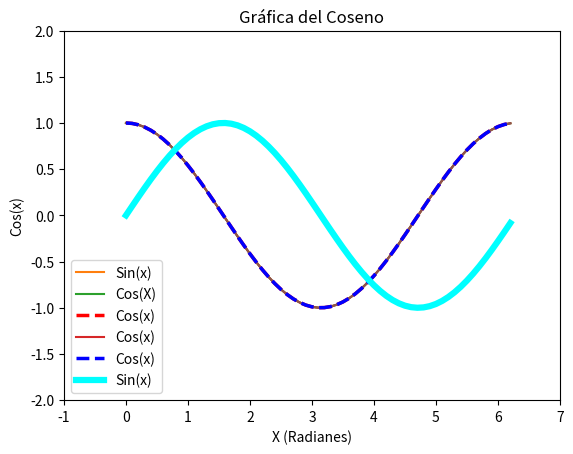
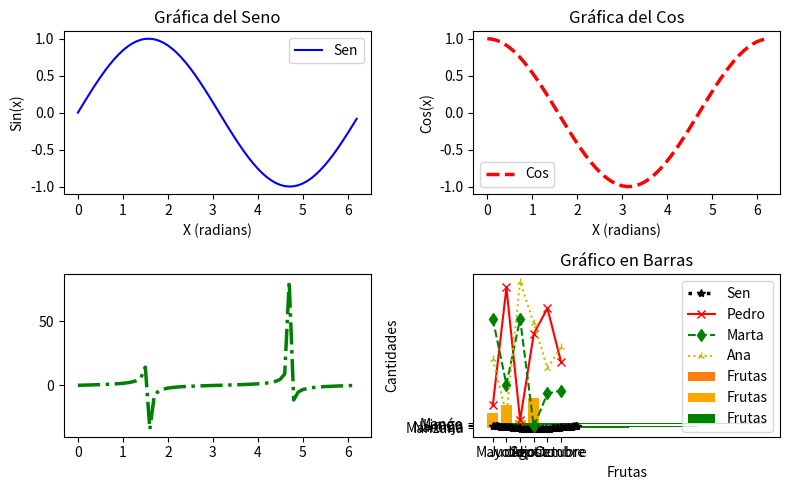
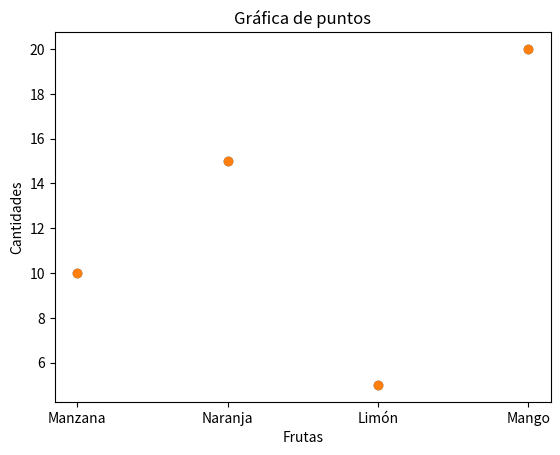
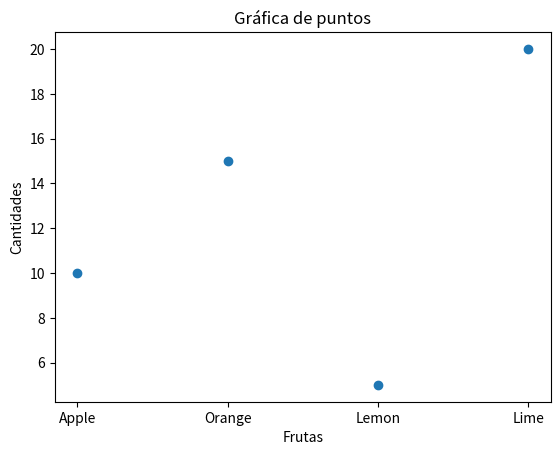
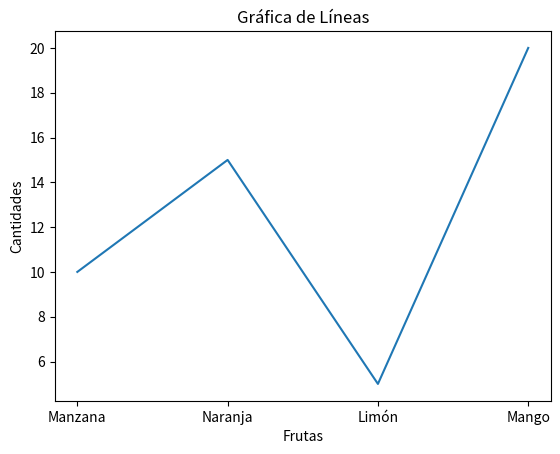
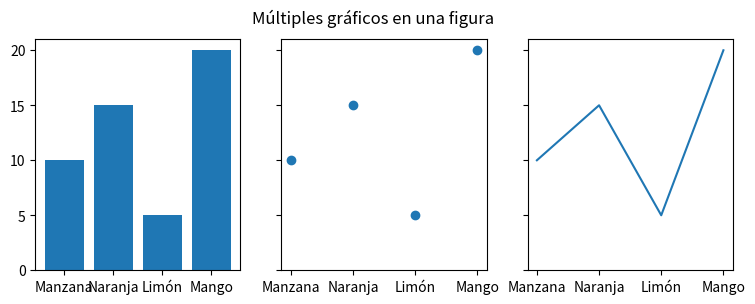
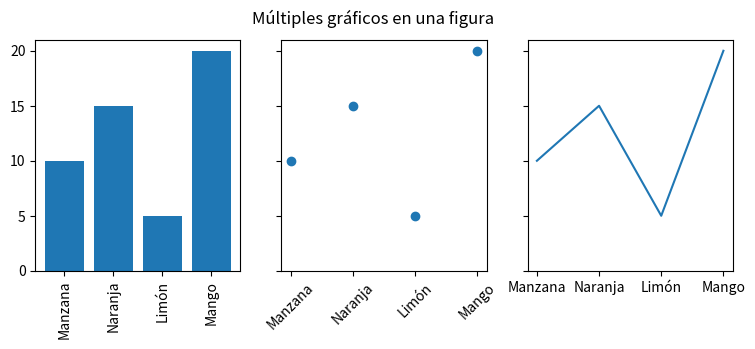
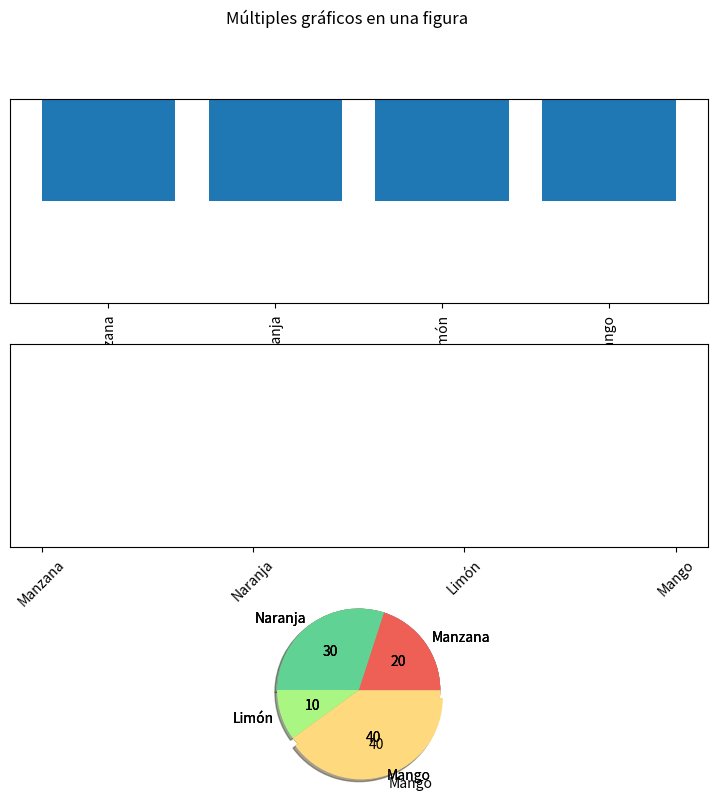

Reproduce these figures in Python, in order.
import matplotlib.pyplot as plt

import numpy as np

X = np.arange(0,np.pi*2,0.1) # X = [0, 0.1 , .2, .3 , .4 , .5 , .... , 1.0 , 1.2 , 1.3... , 6.3]
S = np.sin(X)
C = np.cos(X)
T = np.tan(X)

X

np.sin(1.6)

np.pi/2

S

print('Tamaño de las X: ', X.shape)
print('Tamaño de las sin(X): ', S.shape)
print('Tamaño de las cos(X): ', C.shape)
print('Tamaño de las tan(X): ', T.shape)





plt.plot(X , S) # plt.plot( el vector de las X (eje x) , el resultado de la función sin(X) (eje y))
plt.show()

plt.plot(X , S , label="Sin(x)")
plt.title("Gráfica del Seno")
plt.xlabel('X (Radianes)')
plt.ylabel('Sin(X)')
plt.legend()
plt.show()

plt.plot(X , C , label="Cos(X)")
plt.title("Gráfica del Coseno")
plt.xlabel('X (Radianes)')
plt.ylabel('Cos(X)')
plt.legend()
plt.show()

plt.plot(X , C , label="Cos(x)", color="red", linewidth=2.5, linestyle='dashed')
#'-', '--', '-.', ':', 'None', ' ', '', 'solid', 'dashed', 'dashdot', 'dotted'
plt.title("Gráfica del Coseno")
plt.xlabel('X (Radianes)')
plt.ylabel('Cos(x)')
plt.legend()
plt.show()



plt.plot(X , C , label="Cos(x)")
plt.title("Gráfica del Coseno")
plt.xlabel('X (Radianes)')
plt.ylabel('Cos(x)')
plt.ylim(-2, 2)
plt.xlim(-1, 7)
plt.legend()
plt.show()


plt.plot(X , S)
plt.plot(X , C)
plt.show()

plt.plot(X, C, color="blue", linewidth=2.5, linestyle="--", label="Cos(x)")
plt.plot(X, S, color="cyan",  linewidth=4.5, linestyle="-", label="Sin(x)")
plt.legend()
plt.show()



fig, axs = plt.subplots(2, 2, figsize=(8, 5), tight_layout=True)
axs[0,0].plot(X, S, color="blue", linestyle="-", label="Sen")
axs[0,0].legend()
axs[0,0].set_title("Gráfica del Seno")
axs[0,0].set_xlabel("X (radians)")
axs[0,0].set_ylabel("Sin(x)")

axs[0,1].plot(X, C, color="red", linewidth=2.5, linestyle="--", label="Cos")
axs[0,1].legend()
axs[0,1].set_title("Gráfica del Cos")
axs[0,1].set_xlabel("X (radians)")
axs[0,1].set_ylabel("Cos(x)")

axs[1,0].plot(X, T, color="green", linewidth=2.5, linestyle="-.", label="Tan")

axs[1,1].plot(X, C, color="black", marker='*', linewidth=2.5, linestyle=":", label="Sen")




import numpy as np
import matplotlib.pyplot as plt

meses = ['Mayo', 'Junio', 'Julio', 'Agosto', 'Septiembre', 'Octubre']
mapeado = range(len(meses))

plt.plot(np.random.randint(100, size=[6]), 'rx-', label="Pedro")
plt.plot(np.random.randint(100, size=[6]), 'gd--', label="Marta")
plt.plot(np.random.randint(100, size=[6]), 'y2:',label="Ana")
# 'o', 'o-' ,'x','*'
plt.xticks(mapeado, meses)
plt.title("Ahorros del primer semestre")
plt.xlabel("Meses")
plt.ylabel("Cantidad en $")
plt.legend()
plt.show()



data = {'Manzana': 10, 'Naranja': 15, 'Limón': 5, 'Mango': 20}
names = list(data.keys())
values = list(data.values())

names

values

plt.bar(names, values)
plt.show()

plt.bar(names, values , label='Frutas')
plt.title("Gráfico en Barras")
plt.xlabel("Frutas")
plt.ylabel("Cantidades")
plt.legend()
plt.show()

plt.bar(names, values , label='Frutas', color='orange')
plt.title("Gráfico en Barras")
plt.xlabel("Frutas")
plt.ylabel("Cantidades")
plt.legend()
plt.show()

plt.barh(names, values , label='Frutas', color='green')
plt.title("Gráfico en Barras")
plt.xlabel("Frutas")
plt.ylabel("Cantidades")
plt.legend()
plt.show()



fig, ax = plt.subplots()
ax.scatter(names, values)
ax.set_title('Gráfica de puntos')
ax.set_xlabel('Frutas')
ax.set_ylabel('Cantidades')
plt.show()



etiquetas_X = ['Apple','Orange','Lemon','Lime']
plt.scatter(names, values)
plt.title('Gráfica de puntos')
plt.xlabel('Frutas')
plt.ylabel('Cantidades')
plt.show()

etiquetas_X = ['Apple','Orange','Lemon','Lime']
fig, ax = plt.subplots()
ax.scatter(names, values)
ax.set_title('Gráfica de puntos')
ax.set_xlabel('Frutas')
ax.set_ylabel('Cantidades')
ax.set_xticklabels(etiquetas_X) # se hace el cambio de las nombres de las variables
plt.show()

fig, ax = plt.subplots()
ax.plot(names, values)
ax.set_title('Gráfica de Líneas')
ax.set_xlabel('Frutas')
ax.set_ylabel('Cantidades')
plt.show()



fig, axs = plt.subplots(1, 3, figsize=(9, 3), sharey=True)
axs[0].bar(names, values)
axs[1].scatter(names, values)
axs[2].plot(names, values)
fig.suptitle('Múltiples gráficos en una figura')
plt.show()

fig, axs = plt.subplots(1, 3, figsize=(9, 3), sharey=True)
axs[0].bar(names, values)
plt.setp(axs[0].get_xticklabels(), rotation=90)
axs[1].scatter(names, values)
plt.setp(axs[1].get_xticklabels(), rotation=45)
axs[2].plot(names, values)
fig.suptitle('Múltiples gráficos en una figura')
plt.show()

fig, axs = plt.subplots(3,1, figsize=(9, 9), sharey=True)
axs[0].bar(names, values)
plt.setp(axs[0].get_xticklabels(), rotation=90)
axs[1].scatter(names, values)
plt.setp(axs[1].get_xticklabels(), rotation=45)
axs[2].plot(names, values)
fig.suptitle('Múltiples gráficos en una figura')
plt.show()



# Etiquetas
names

# Datos
values

(values[0]/sum(values))*100

plt.pie(values)
plt.show()

plt.pie(values, labels=names , autopct="%0.2d")
plt.show()

colores = ["#EE6055","#60D394","#AAF683","#FFD97D"]

plt.pie(values, labels=names , autopct="%0.1d" , colors=colores)
plt.show()

colores = ["#EE6055","#60D394","#AAF683","#FFD97D"]

desfase = (0, 0, 0, 0.1)

plt.pie(values, labels=names , autopct="%0.1d" , colors=colores, explode=desfase , shadow=True)
plt.show()